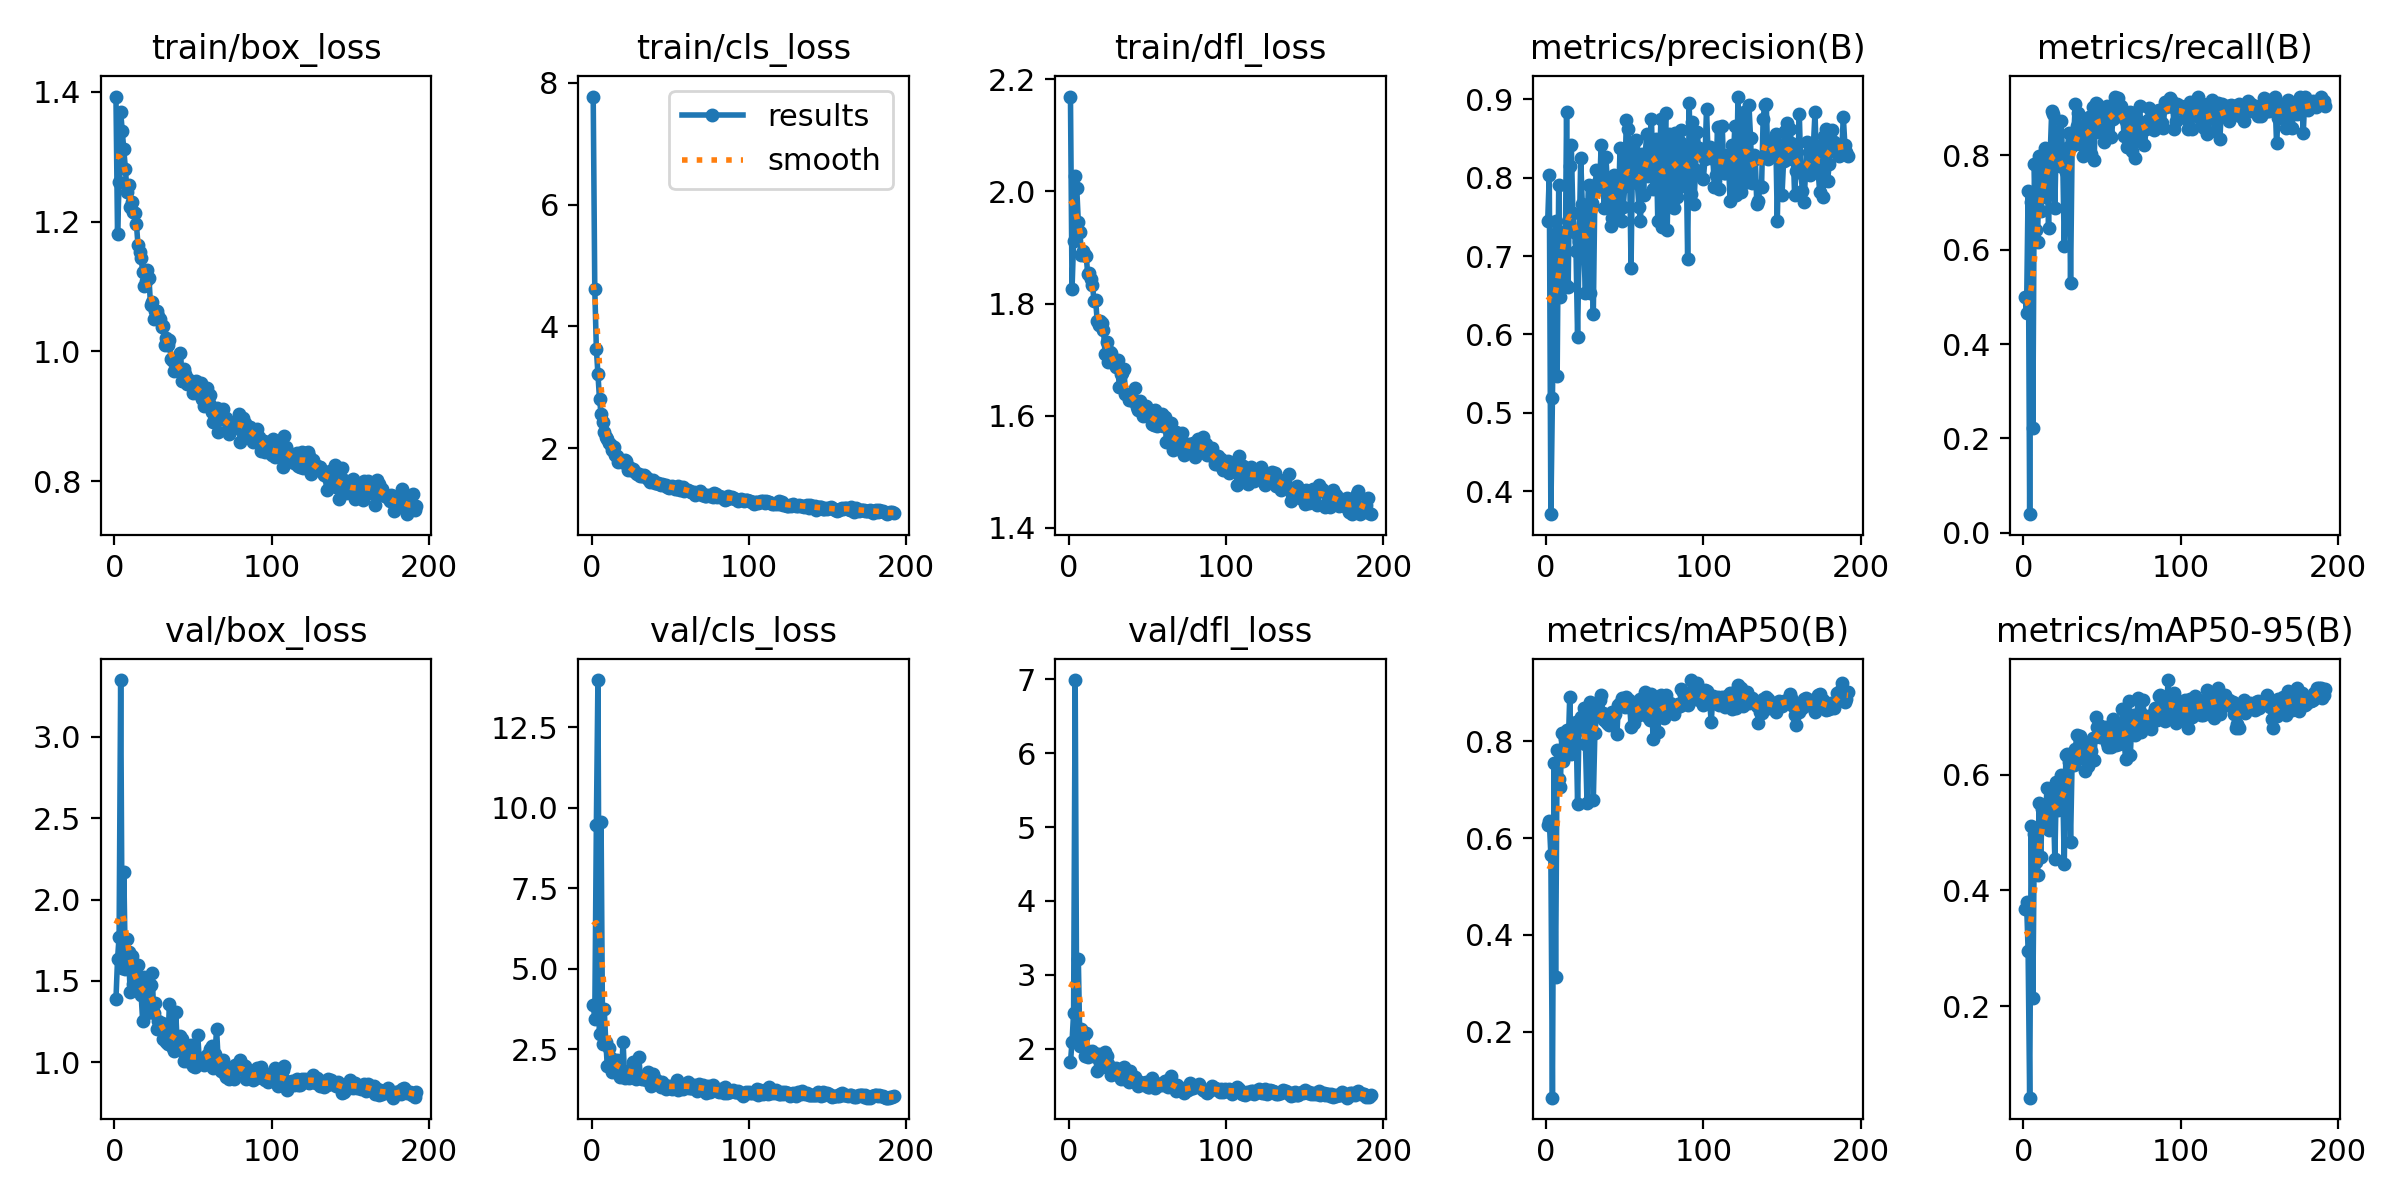

The data file committed next to this chart (first rows):
epoch, time, train/box_loss, train/cls_loss, train/dfl_loss, metrics/precision(B), metrics/recall(B), metrics/mAP50(B), metrics/mAP50-95(B), val/box_loss, val/cls_loss, val/dfl_loss, lr/pg0, lr/pg1, lr/pg2
1, 56.36, 1.393, 7.776, 2.169, 0.7451, 0.5007, 0.6279, 0.3682, 1.387, 3.866, 1.813, 0.003293, 0.003293, 0.003293
2, 91.5, 1.181, 4.609, 1.826, 0.8034, 0.4657, 0.6356, 0.3807, 1.633, 3.447, 2.095, 0.006627, 0.006627, 0.006627
3, 127.3, 1.26, 3.631, 1.912, 0.3709, 0.7236, 0.5658, 0.296, 1.772, 9.455, 2.482, 0.00996, 0.00996, 0.00996
4, 162.7, 1.368, 3.216, 2.027, 0.5186, 0.03939, 0.06411, 0.04183, 3.35, 13.97, 6.991, 0.01, 0.01, 0.01
5, 197.9, 1.339, 2.806, 2.006, 0.6978, 0.7012, 0.7552, 0.5103, 1.578, 2.959, 2.243, 0.01, 0.01, 0.01
6, 233.3, 1.311, 2.566, 1.946, 0.7451, 0.2222, 0.3142, 0.2134, 2.168, 9.559, 3.212, 0.01, 0.01, 0.01
7, 268.7, 1.281, 2.424, 1.928, 0.5466, 0.7808, 0.7817, 0.4967, 1.573, 2.661, 2.036, 0.01, 0.01, 0.01
8, 304.2, 1.246, 2.257, 1.887, 0.7909, 0.6423, 0.7225, 0.4487, 1.758, 3.745, 2.259, 0.01, 0.01, 0.01
9, 340.7, 1.256, 2.183, 1.894, 0.6472, 0.6162, 0.7056, 0.4265, 1.679, 2.71, 2.161, 0.01, 0.01, 0.01
10, 376, 1.222, 2.147, 1.887, 0.7309, 0.798, 0.8178, 0.5503, 1.434, 1.969, 1.902, 0.01, 0.01, 0.01
11, 411.2, 1.23, 2.088, 1.884, 0.6716, 0.6828, 0.7595, 0.4581, 1.656, 2.532, 2.213, 0.01, 0.01, 0.01
12, 446.7, 1.215, 2.055, 1.853, 0.6644, 0.7353, 0.8046, 0.5398, 1.48, 2.22, 1.884, 0.01, 0.01, 0.01
13, 481.9, 1.213, 1.976, 1.855, 0.8831, 0.7118, 0.8238, 0.5435, 1.541, 1.78, 1.938, 0.01, 0.01, 0.01
14, 517.4, 1.196, 2.013, 1.843, 0.6611, 0.8162, 0.7826, 0.5201, 1.45, 2.109, 1.91, 0.01, 0.01, 0.01
15, 552.7, 1.164, 1.883, 1.833, 0.8146, 0.7889, 0.8914, 0.5763, 1.595, 1.898, 1.968, 0.01, 0.01, 0.01
16, 588.1, 1.152, 1.866, 1.805, 0.8421, 0.6451, 0.7745, 0.504, 1.522, 2.162, 1.934, 0.01, 0.01, 0.01
17, 623.7, 1.144, 1.776, 1.807, 0.7553, 0.7978, 0.8328, 0.548, 1.416, 1.941, 1.882, 0.01, 0.01, 0.01
18, 658.6, 1.122, 1.795, 1.768, 0.7312, 0.8929, 0.8121, 0.5771, 1.251, 1.627, 1.699, 0.01, 0.01, 0.01
19, 694, 1.101, 1.777, 1.762, 0.7061, 0.8871, 0.8402, 0.5563, 1.521, 1.773, 1.925, 0.01, 0.01, 0.01
20, 729.2, 1.108, 1.774, 1.769, 0.5973, 0.6889, 0.6702, 0.4545, 1.481, 2.73, 1.903, 0.01, 0.01, 0.01
21, 765, 1.126, 1.803, 1.765, 0.7178, 0.8501, 0.8427, 0.5874, 1.304, 1.594, 1.752, 0.01, 0.01, 0.01
22, 800.4, 1.112, 1.78, 1.753, 0.8254, 0.795, 0.8503, 0.5381, 1.468, 1.672, 1.869, 0.01, 0.01, 0.01
23, 836.4, 1.071, 1.635, 1.711, 0.7662, 0.7768, 0.8251, 0.5423, 1.476, 1.808, 1.949, 0.01, 0.01, 0.01
24, 871.9, 1.077, 1.687, 1.731, 0.7044, 0.8737, 0.8683, 0.5991, 1.549, 1.603, 1.897, 0.009999, 0.009999, 0.009999
25, 907.8, 1.05, 1.644, 1.696, 0.6524, 0.793, 0.794, 0.579, 1.304, 1.845, 1.792, 0.009999, 0.009999, 0.009999
26, 943.3, 1.062, 1.648, 1.713, 0.7461, 0.6071, 0.6717, 0.4454, 1.365, 2.112, 1.753, 0.009999, 0.009999, 0.009999
27, 978.7, 1.063, 1.63, 1.712, 0.7904, 0.7655, 0.8532, 0.6338, 1.202, 1.65, 1.635, 0.009999, 0.009999, 0.009999
28, 1014, 1.054, 1.592, 1.696, 0.6534, 0.8151, 0.8801, 0.6364, 1.256, 1.587, 1.702, 0.009999, 0.009999, 0.009999
29, 1050, 1.05, 1.569, 1.698, 0.7674, 0.8474, 0.8449, 0.6222, 1.238, 1.656, 1.669, 0.009999, 0.009999, 0.009999
30, 1085, 1.038, 1.569, 1.686, 0.6256, 0.5293, 0.679, 0.4829, 1.242, 2.267, 1.733, 0.009999, 0.009999, 0.009999
31, 1121, 1.04, 1.548, 1.7, 0.7835, 0.8202, 0.8166, 0.6257, 1.143, 1.637, 1.647, 0.009999, 0.009999, 0.009999
32, 1157, 1.009, 1.533, 1.652, 0.8095, 0.8394, 0.8523, 0.6169, 1.187, 1.583, 1.636, 0.009999, 0.009999, 0.009999
33, 1193, 1.02, 1.563, 1.674, 0.7949, 0.9081, 0.8667, 0.6445, 1.126, 1.573, 1.585, 0.009999, 0.009999, 0.009999
34, 1228, 1.01, 1.547, 1.676, 0.7868, 0.8626, 0.8854, 0.6675, 1.111, 1.585, 1.651, 0.009999, 0.009999, 0.009999
35, 1262, 1.018, 1.505, 1.684, 0.8419, 0.8905, 0.8955, 0.6389, 1.359, 1.548, 1.755, 0.009999, 0.009999, 0.009999
36, 1298, 0.9879, 1.492, 1.638, 0.7947, 0.8566, 0.8573, 0.6673, 1.108, 1.796, 1.602, 0.009999, 0.009999, 0.009999
37, 1333, 0.9848, 1.446, 1.639, 0.7612, 0.8222, 0.8432, 0.6288, 1.088, 1.577, 1.571, 0.009999, 0.009999, 0.009999
38, 1368, 0.9695, 1.457, 1.628, 0.8266, 0.7977, 0.8414, 0.6533, 1.066, 1.359, 1.553, 0.009999, 0.009999, 0.009999
39, 1404, 0.9846, 1.475, 1.634, 0.791, 0.8597, 0.8385, 0.6058, 1.311, 1.732, 1.7, 0.009999, 0.009999, 0.009999
40, 1440, 0.9714, 1.431, 1.632, 0.7796, 0.8101, 0.834, 0.6404, 1.105, 1.585, 1.571, 0.009999, 0.009999, 0.009999
41, 1476, 0.9707, 1.423, 1.627, 0.7383, 0.8748, 0.8414, 0.6143, 1.114, 1.554, 1.582, 0.009998, 0.009998, 0.009998
42, 1510, 0.9981, 1.429, 1.649, 0.7483, 0.8808, 0.8602, 0.6303, 1.162, 1.49, 1.619, 0.009998, 0.009998, 0.009998
43, 1546, 0.9551, 1.406, 1.616, 0.8036, 0.8026, 0.8587, 0.641, 1.14, 1.465, 1.563, 0.009998, 0.009998, 0.009998
44, 1580, 0.9732, 1.389, 1.61, 0.7494, 0.9024, 0.8567, 0.663, 1.005, 1.326, 1.491, 0.009998, 0.009998, 0.009998
45, 1616, 0.9653, 1.415, 1.627, 0.7901, 0.7899, 0.8152, 0.6253, 1.043, 1.493, 1.547, 0.009998, 0.009998, 0.009998
46, 1651, 0.95, 1.385, 1.609, 0.7655, 0.9111, 0.8755, 0.6999, 1.01, 1.38, 1.519, 0.009998, 0.009998, 0.009998
47, 1687, 0.9571, 1.392, 1.6, 0.8376, 0.9094, 0.878, 0.6822, 1.024, 1.257, 1.526, 0.009998, 0.009998, 0.009998
48, 1723, 0.9549, 1.368, 1.605, 0.7453, 0.85, 0.8892, 0.6861, 1.014, 1.359, 1.5, 0.009998, 0.009998, 0.009998
49, 1758, 0.9487, 1.338, 1.617, 0.762, 0.896, 0.8802, 0.6649, 1.106, 1.365, 1.546, 0.009998, 0.009998, 0.009998
50, 1794, 0.9354, 1.359, 1.6, 0.7889, 0.8657, 0.8708, 0.6812, 0.9777, 1.329, 1.481, 0.009998, 0.009998, 0.009998
51, 1829, 0.9449, 1.371, 1.6, 0.8738, 0.8275, 0.892, 0.6747, 0.9709, 1.277, 1.479, 0.009998, 0.009998, 0.009998
52, 1864, 0.9541, 1.359, 1.603, 0.8614, 0.8977, 0.8825, 0.683, 1.036, 1.285, 1.502, 0.009997, 0.009997, 0.009997
53, 1900, 0.9444, 1.321, 1.586, 0.8249, 0.9051, 0.886, 0.6553, 1.169, 1.364, 1.594, 0.009997, 0.009997, 0.009997
54, 1935, 0.9344, 1.321, 1.584, 0.6841, 0.8465, 0.8288, 0.647, 1.012, 1.529, 1.519, 0.009997, 0.009997, 0.009997
55, 1971, 0.9515, 1.375, 1.61, 0.84, 0.896, 0.8645, 0.6814, 0.9928, 1.245, 1.471, 0.009997, 0.009997, 0.009997
56, 2006, 0.927, 1.309, 1.581, 0.8298, 0.8396, 0.8383, 0.6476, 1.002, 1.34, 1.512, 0.009997, 0.009997, 0.009997
57, 2041, 0.9164, 1.33, 1.585, 0.848, 0.8778, 0.8757, 0.696, 0.9849, 1.385, 1.511, 0.009997, 0.009997, 0.009997
58, 2076, 0.9403, 1.361, 1.591, 0.7929, 0.9226, 0.8602, 0.689, 1.011, 1.267, 1.51, 0.009997, 0.009997, 0.009997
59, 2111, 0.9442, 1.297, 1.603, 0.7629, 0.9111, 0.8548, 0.6503, 1.042, 1.339, 1.529, 0.009997, 0.009997, 0.009997
60, 2147, 0.92, 1.316, 1.582, 0.7445, 0.9211, 0.8876, 0.6846, 1.047, 1.387, 1.503, 0.009997, 0.009997, 0.009997
... 132 more rows
